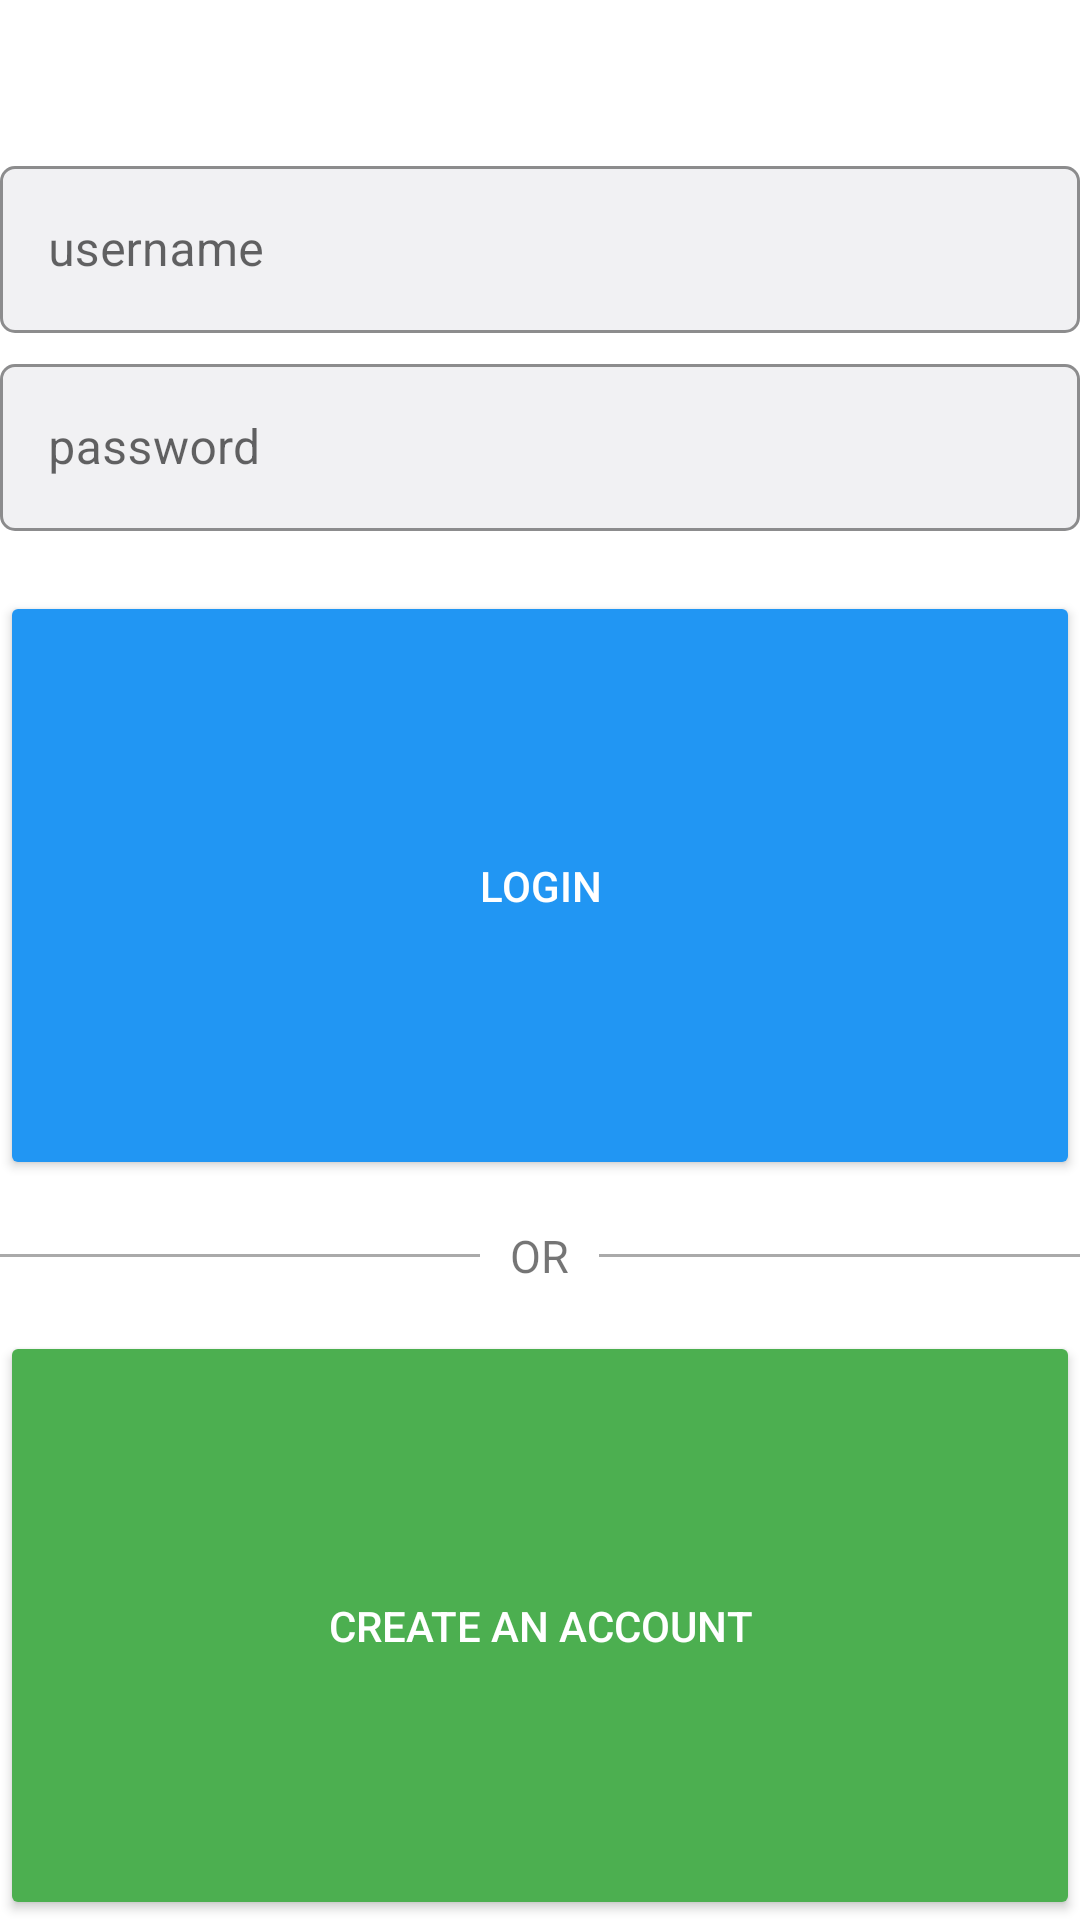

This screen was rendered from an Android layout file. Write that file and the resources it references.
<!-- AndroidManifest.xml: application theme Theme.Instagram -->
<!-- res/layout/activity_login.xml -->
<?xml version="1.0" encoding="utf-8"?>
<LinearLayout
    xmlns:android="http://schemas.android.com/apk/res/android"
    xmlns:app="http://schemas.android.com/apk/res-auto"
    xmlns:tools="http://schemas.android.com/tools"
    android:layout_width="match_parent"
    android:layout_height="wrap_content"
    android:orientation="vertical"
    android:layout_margin="16dp"
    tools:context=".LoginActivity">


   <include layout="@layout/input_layout" />

    <Button
        android:id="@+id/btnLogin"
        android:layout_width="match_parent"
        android:layout_height="wrap_content"
        android:layout_weight="1"
        android:layout_marginTop="15dp"
        android:text="@string/login"
        android:textColor="@color/white"
        android:backgroundTint="@color/blue"/>

    <LinearLayout

        android:layout_width="match_parent"
        android:layout_height="wrap_content"
        android:orientation="horizontal"
        android:layout_marginVertical="15dp">

        <View
            android:id="@+id/line"
            android:layout_width="0dp"
            android:layout_height="1dp"
            android:background="@android:color/darker_gray"
            android:layout_gravity="center"
            android:layout_weight="1"
            />

        <TextView
            android:layout_width="wrap_content"
            android:layout_height="wrap_content"
            android:textSize="15sp"
            android:layout_marginHorizontal="10dp"
            android:text="@string/or"/>

        <View
            android:id="@+id/line2"
            android:layout_width="0dp"
            android:layout_height="1dp"
            android:background="@android:color/darker_gray"
            android:layout_gravity="center"
            android:layout_weight="1"

            />



    </LinearLayout>



    <Button
        android:id="@+id/btnSignup"
        android:layout_width="match_parent"
        android:layout_height="wrap_content"
        android:layout_weight="1"
        android:text="@string/signup"
        android:textColor="@color/white"
        android:backgroundTint="@color/green"/>
</LinearLayout>
<!-- res/layout/input_layout.xml (included above) -->
<?xml version="1.0" encoding="utf-8"?>
<LinearLayout
    xmlns:android="http://schemas.android.com/apk/res/android"
    xmlns:app="http://schemas.android.com/apk/res-auto"
    xmlns:tools="http://schemas.android.com/tools"
    android:layout_width="match_parent"
    android:layout_height="wrap_content"
    android:orientation="vertical"
    tools:context=".LoginActivity">


    <ImageView
        android:id="@+id/ivLogo"
        android:layout_width="match_parent"
        android:layout_height="wrap_content"
        android:layout_marginBottom="50dp"
        android:layout_weight="1"
        app:srcCompat="@drawable/nav_logo_whiteout" />

    <com.google.android.material.textfield.TextInputLayout
        style="@style/Til"
        android:layout_width="match_parent"
        android:layout_height="wrap_content"
        android:layout_marginBottom="5dp"
        app:boxCornerRadiusBottomEnd="5dp"
        app:boxCornerRadiusBottomStart="5dp"
        app:boxCornerRadiusTopEnd="5dp"
        app:boxCornerRadiusTopStart="5dp"
        app:boxBackgroundColor="@color/grey">

        <EditText
            android:id="@+id/etUsername"
            android:layout_width="match_parent"
            android:layout_height="wrap_content"
            android:ems="10"
            android:layout_weight="1"
            android:hint="@string/username"
            android:textColorHint="@color/black"
            tools:ignore="KeyboardInaccessibleWidget"/>

    </com.google.android.material.textfield.TextInputLayout>

    <com.google.android.material.textfield.TextInputLayout
        style="@style/Til"
        android:layout_width="match_parent"
        android:layout_height="wrap_content"
        android:layout_marginBottom="5dp"
        app:boxCornerRadiusBottomEnd="5dp"
        app:boxCornerRadiusBottomStart="5dp"
        app:boxCornerRadiusTopEnd="5dp"
        app:boxCornerRadiusTopStart="5dp"
        app:boxBackgroundColor="@color/grey">

        <EditText
            android:id="@+id/etPassword"
            android:layout_width="match_parent"
            android:layout_height="wrap_content"
            android:layout_weight="1"
            android:ems="10"
            android:hint="@string/password"
            android:inputType="textPassword"
            tools:ignore="KeyboardInaccessibleWidget"/>

    </com.google.android.material.textfield.TextInputLayout>

</LinearLayout>
<!-- resources referenced by this layout -->
<resources>
  <color name="black">#FF000000</color>
  <color name="blue">#2196F3</color>
  <color name="green">#4CAF50</color>
  <color name="grey">#F1F1F3</color>
  <color name="white">#FFFFFFFF</color>
  <string name="login">Login</string>
  <string name="or">OR</string>
  <string name="password">password</string>
  <string name="signup">create an account</string>
  <string name="username">username</string>
  <style name="Til" parent="Widget.MaterialComponents.TextInputLayout.OutlinedBox">
          <item name="boxStrokeColor">@color/text_input_box_stroke</item>
      </style>
  <style name="Theme.Instagram" parent="Theme.MaterialComponents.DayNight.DarkActionBar">
          
          <item name="colorPrimary">@color/black</item>
          <item name="colorPrimaryVariant">@color/white</item>
          <item name="colorOnPrimary">@color/white</item>
          
          <item name="colorSecondary">#2196F3</item>
          <item name="colorSecondaryVariant">@color/teal_700</item>
          <item name="colorOnSecondary">@color/black</item>
          
          <item name="android:statusBarColor" tools:targetApi="l">@color/black</item>
          
      </style>
  <color name="teal_700">#FF018786</color>
</resources>
